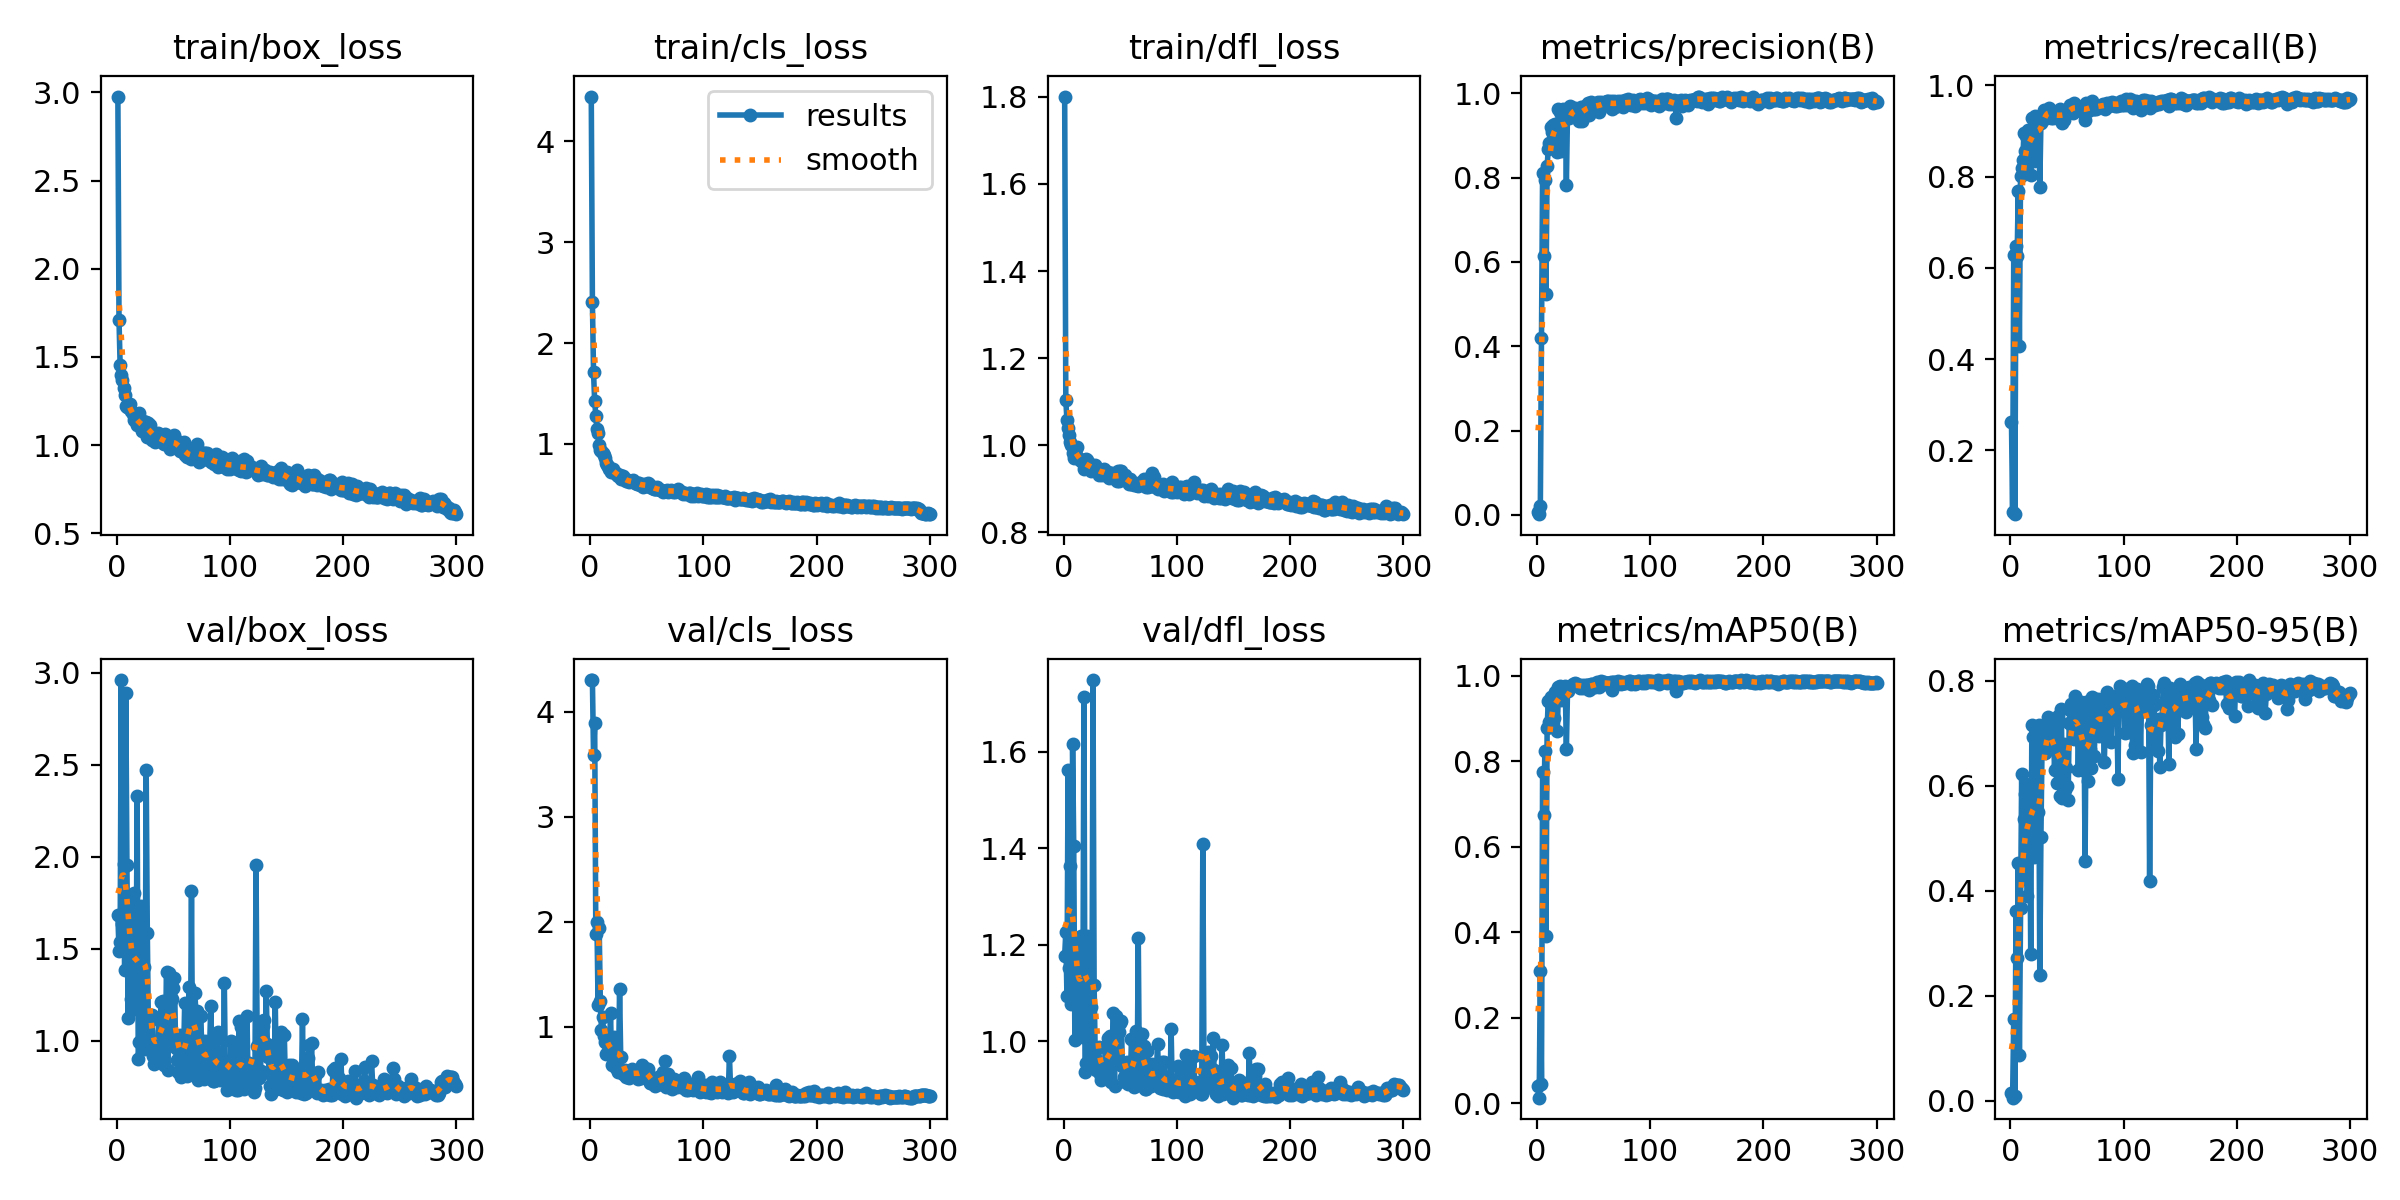

Data behind this chart, as committed beside it:
epoch, time, train/box_loss, train/cls_loss, train/dfl_loss, metrics/precision(B), metrics/recall(B), metrics/mAP50(B), metrics/mAP50-95(B), val/box_loss, val/cls_loss, val/dfl_loss, lr/pg0, lr/pg1, lr/pg2
1, 8.051, 2.977, 4.445, 1.8, 0.00744, 0.2619, 0.04189, 0.0156, 1.683, 4.301, 1.177, 0.00025, 0.00025, 0.00025
2, 16.22, 1.709, 2.405, 1.104, 0.00166, 0.06455, 0.01349, 0.00623, 1.487, 4.302, 1.227, 0.0005083, 0.0005083, 0.0005083
3, 24.29, 1.453, 1.71, 1.058, 0.02058, 0.6281, 0.311, 0.1568, 1.539, 3.585, 1.094, 0.0007649, 0.0007649, 0.0007649
4, 32.53, 1.4, 1.422, 1.04, 0.4198, 0.05983, 0.0451, 0.00849, 2.96, 3.894, 1.562, 0.0009901, 0.0009901, 0.0009901
5, 40.66, 1.369, 1.278, 1.023, 0.8106, 0.6479, 0.7752, 0.3621, 1.633, 1.886, 1.152, 0.0009868, 0.0009868, 0.0009868
6, 48.8, 1.322, 1.148, 1.008, 0.6151, 0.6257, 0.6756, 0.2716, 1.958, 1.993, 1.363, 0.0009835, 0.0009835, 0.0009835
7, 56.89, 1.286, 1.108, 1, 0.7954, 0.7684, 0.8242, 0.452, 1.386, 1.21, 1.078, 0.0009802, 0.0009802, 0.0009802
8, 64.97, 1.222, 0.994, 0.9821, 0.524, 0.4289, 0.392, 0.08662, 2.89, 1.937, 1.617, 0.0009769, 0.0009769, 0.0009769
9, 72.94, 1.219, 0.9403, 0.971, 0.8263, 0.8004, 0.8785, 0.3681, 1.954, 1.241, 1.404, 0.0009736, 0.0009736, 0.0009736
10, 81.02, 1.236, 0.9262, 0.9879, 0.8686, 0.8183, 0.9418, 0.6227, 1.122, 0.9734, 1.004, 0.0009703, 0.0009703, 0.0009703
11, 89.07, 1.213, 0.906, 0.9774, 0.8814, 0.8366, 0.8918, 0.4218, 1.768, 1.09, 1.203, 0.000967, 0.000967, 0.000967
12, 97.06, 1.233, 0.8904, 0.9958, 0.9209, 0.8953, 0.9502, 0.536, 1.401, 0.9089, 1.08, 0.0009637, 0.0009637, 0.0009637
13, 105, 1.194, 0.8573, 0.9702, 0.9076, 0.8568, 0.9354, 0.5837, 1.226, 0.8529, 1.01, 0.0009604, 0.0009604, 0.0009604
14, 113.3, 1.178, 0.8086, 0.9684, 0.9258, 0.8879, 0.9464, 0.5864, 1.175, 0.7435, 1.016, 0.0009571, 0.0009571, 0.0009571
15, 121.3, 1.145, 0.7866, 0.9631, 0.917, 0.8411, 0.9007, 0.3894, 1.804, 0.864, 1.218, 0.0009538, 0.0009538, 0.0009538
16, 129.3, 1.165, 0.7826, 0.966, 0.9261, 0.9031, 0.9619, 0.5663, 1.377, 0.7665, 1.062, 0.0009505, 0.0009505, 0.0009505
17, 137.3, 1.145, 0.755, 0.9618, 0.9111, 0.8793, 0.9497, 0.6042, 1.174, 0.7424, 1.009, 0.0009472, 0.0009472, 0.0009472
18, 145.3, 1.115, 0.7264, 0.9467, 0.8606, 0.8035, 0.8714, 0.2798, 2.327, 1.128, 1.713, 0.0009439, 0.0009439, 0.0009439
19, 153.3, 1.119, 0.7334, 0.9489, 0.9635, 0.9282, 0.974, 0.7149, 0.9017, 0.6327, 0.9356, 0.0009406, 0.0009406, 0.0009406
20, 161.5, 1.184, 0.755, 0.969, 0.9564, 0.9286, 0.9756, 0.6935, 0.9914, 0.6438, 0.9543, 0.0009373, 0.0009373, 0.0009373
21, 169.6, 1.119, 0.7229, 0.9653, 0.8638, 0.8342, 0.9427, 0.4636, 1.733, 0.9049, 1.218, 0.000934, 0.000934, 0.000934
22, 177.6, 1.08, 0.7144, 0.9474, 0.9413, 0.9335, 0.9719, 0.5187, 1.594, 0.7173, 1.135, 0.0009307, 0.0009307, 0.0009307
23, 186, 1.137, 0.7101, 0.957, 0.963, 0.9275, 0.972, 0.6299, 1.146, 0.6038, 0.9985, 0.0009274, 0.0009274, 0.0009274
24, 194, 1.081, 0.6957, 0.9406, 0.9436, 0.92, 0.9615, 0.5498, 1.402, 0.6795, 1.071, 0.0009241, 0.0009241, 0.0009241
25, 202.1, 1.096, 0.6776, 0.9437, 0.9574, 0.9223, 0.9774, 0.7155, 0.9551, 0.5689, 0.9461, 0.0009208, 0.0009208, 0.0009208
26, 210.1, 1.134, 0.6965, 0.9507, 0.7832, 0.7778, 0.8286, 0.2402, 2.472, 1.36, 1.749, 0.0009175, 0.0009175, 0.0009175
27, 218.1, 1.048, 0.6482, 0.946, 0.9553, 0.918, 0.9659, 0.5017, 1.584, 0.7102, 1.117, 0.0009142, 0.0009142, 0.0009142
28, 226.1, 1.127, 0.6687, 0.9557, 0.9409, 0.9281, 0.9742, 0.6773, 1.056, 0.592, 0.9662, 0.0009109, 0.0009109, 0.0009109
29, 234.1, 1.112, 0.6829, 0.9507, 0.9698, 0.925, 0.9769, 0.7117, 0.9618, 0.5516, 0.94, 0.0009076, 0.0009076, 0.0009076
30, 242.5, 1.08, 0.6599, 0.9405, 0.9501, 0.946, 0.9765, 0.6993, 0.9662, 0.5544, 0.9475, 0.0009043, 0.0009043, 0.0009043
31, 250.6, 1.027, 0.64, 0.9315, 0.9585, 0.9423, 0.9768, 0.6623, 1.138, 0.5842, 0.988, 0.000901, 0.000901, 0.000901
32, 258.7, 1.056, 0.6288, 0.9386, 0.9658, 0.9377, 0.9805, 0.7173, 0.9197, 0.525, 0.9324, 0.0008977, 0.0008977, 0.0008977
33, 266.7, 1.066, 0.641, 0.9422, 0.9635, 0.9426, 0.9785, 0.7314, 0.8758, 0.5242, 0.9194, 0.0008944, 0.0008944, 0.0008944
34, 274.8, 1.02, 0.618, 0.9321, 0.9657, 0.9507, 0.9825, 0.6988, 0.951, 0.5132, 0.9405, 0.0008911, 0.0008911, 0.0008911
35, 283.2, 1.048, 0.6284, 0.9414, 0.9623, 0.947, 0.9823, 0.7016, 0.9765, 0.5283, 0.94, 0.0008878, 0.0008878, 0.0008878
36, 291.3, 1.071, 0.6294, 0.9465, 0.9571, 0.9292, 0.9776, 0.7029, 0.9665, 0.551, 0.9479, 0.0008845, 0.0008845, 0.0008845
37, 299.4, 1.042, 0.6301, 0.9357, 0.9335, 0.9422, 0.9765, 0.6697, 1.11, 0.5952, 0.9885, 0.0008812, 0.0008812, 0.0008812
38, 307.8, 1.028, 0.6382, 0.9377, 0.9476, 0.9276, 0.9709, 0.7141, 0.9237, 0.557, 0.9261, 0.0008779, 0.0008779, 0.0008779
39, 315.8, 1.036, 0.6233, 0.9385, 0.9681, 0.9329, 0.9769, 0.6305, 1.21, 0.5605, 1.007, 0.0008746, 0.0008746, 0.0008746
40, 323.8, 1.044, 0.6162, 0.9253, 0.9347, 0.9376, 0.98, 0.6903, 1.035, 0.5714, 0.9597, 0.0008713, 0.0008713, 0.0008713
41, 331.8, 1.013, 0.6063, 0.9293, 0.9598, 0.9295, 0.9721, 0.6049, 1.215, 0.5757, 1.011, 0.000868, 0.000868, 0.000868
42, 339.9, 1.007, 0.6079, 0.9308, 0.9706, 0.9352, 0.9793, 0.732, 0.8669, 0.5032, 0.9166, 0.0008647, 0.0008647, 0.0008647
43, 348, 1.066, 0.6131, 0.9368, 0.9616, 0.9303, 0.9732, 0.6495, 1.067, 0.5442, 0.9755, 0.0008614, 0.0008614, 0.0008614
44, 356, 1.008, 0.5898, 0.9258, 0.9674, 0.9488, 0.9784, 0.5805, 1.376, 0.5649, 1.06, 0.0008581, 0.0008581, 0.0008581
45, 364.2, 1.006, 0.594, 0.9245, 0.9763, 0.9391, 0.9801, 0.7458, 0.8393, 0.5142, 0.9083, 0.0008548, 0.0008548, 0.0008548
46, 372.2, 1.009, 0.5889, 0.9336, 0.9486, 0.9181, 0.9661, 0.5763, 1.366, 0.633, 1.052, 0.0008515, 0.0008515, 0.0008515
47, 380.5, 0.979, 0.5729, 0.9187, 0.9671, 0.9233, 0.9698, 0.6795, 1.006, 0.5558, 0.9612, 0.0008482, 0.0008482, 0.0008482
48, 389.2, 1.022, 0.6065, 0.9418, 0.9787, 0.9442, 0.9811, 0.5924, 1.312, 0.5864, 1.033, 0.0008449, 0.0008449, 0.0008449
49, 397.2, 0.9961, 0.5851, 0.9183, 0.9627, 0.9379, 0.9815, 0.6329, 1.227, 0.6021, 1.018, 0.0008416, 0.0008416, 0.0008416
50, 405.3, 1.03, 0.5914, 0.9402, 0.9653, 0.9394, 0.9788, 0.6004, 1.288, 0.5943, 1.037, 0.0008383, 0.0008383, 0.0008383
51, 413.3, 1.06, 0.6092, 0.9421, 0.9677, 0.9405, 0.9751, 0.5735, 1.343, 0.5929, 1.042, 0.000835, 0.000835, 0.000835
52, 421.3, 1.029, 0.6012, 0.9293, 0.9719, 0.9435, 0.9822, 0.719, 0.9604, 0.5003, 0.9498, 0.0008317, 0.0008317, 0.0008317
53, 429.2, 0.9958, 0.5766, 0.927, 0.9765, 0.9573, 0.9864, 0.7446, 0.8959, 0.4637, 0.9267, 0.0008284, 0.0008284, 0.0008284
54, 437.2, 0.9936, 0.5799, 0.9315, 0.98, 0.9459, 0.9818, 0.7565, 0.8301, 0.4659, 0.916, 0.0008251, 0.0008251, 0.0008251
55, 445.3, 0.9808, 0.5625, 0.9199, 0.9564, 0.9388, 0.9751, 0.709, 0.9539, 0.5087, 0.9443, 0.0008218, 0.0008218, 0.0008218
56, 453.4, 0.9687, 0.5539, 0.9177, 0.9615, 0.9614, 0.984, 0.6896, 1.029, 0.4906, 0.9565, 0.0008185, 0.0008185, 0.0008185
57, 461.4, 0.9862, 0.5507, 0.9218, 0.9797, 0.9528, 0.9876, 0.7717, 0.801, 0.4311, 0.9109, 0.0008152, 0.0008152, 0.0008152
58, 469.5, 0.9743, 0.5493, 0.9108, 0.9775, 0.9544, 0.9841, 0.7501, 0.8614, 0.4643, 0.9141, 0.0008119, 0.0008119, 0.0008119
59, 477.5, 1.018, 0.5722, 0.9227, 0.9759, 0.9545, 0.9862, 0.7427, 0.9024, 0.4636, 0.9268, 0.0008086, 0.0008086, 0.0008086
60, 485.9, 0.9461, 0.5541, 0.9123, 0.979, 0.9473, 0.9819, 0.6292, 1.204, 0.5205, 1.005, 0.0008053, 0.0008053, 0.0008053
... 240 more rows
